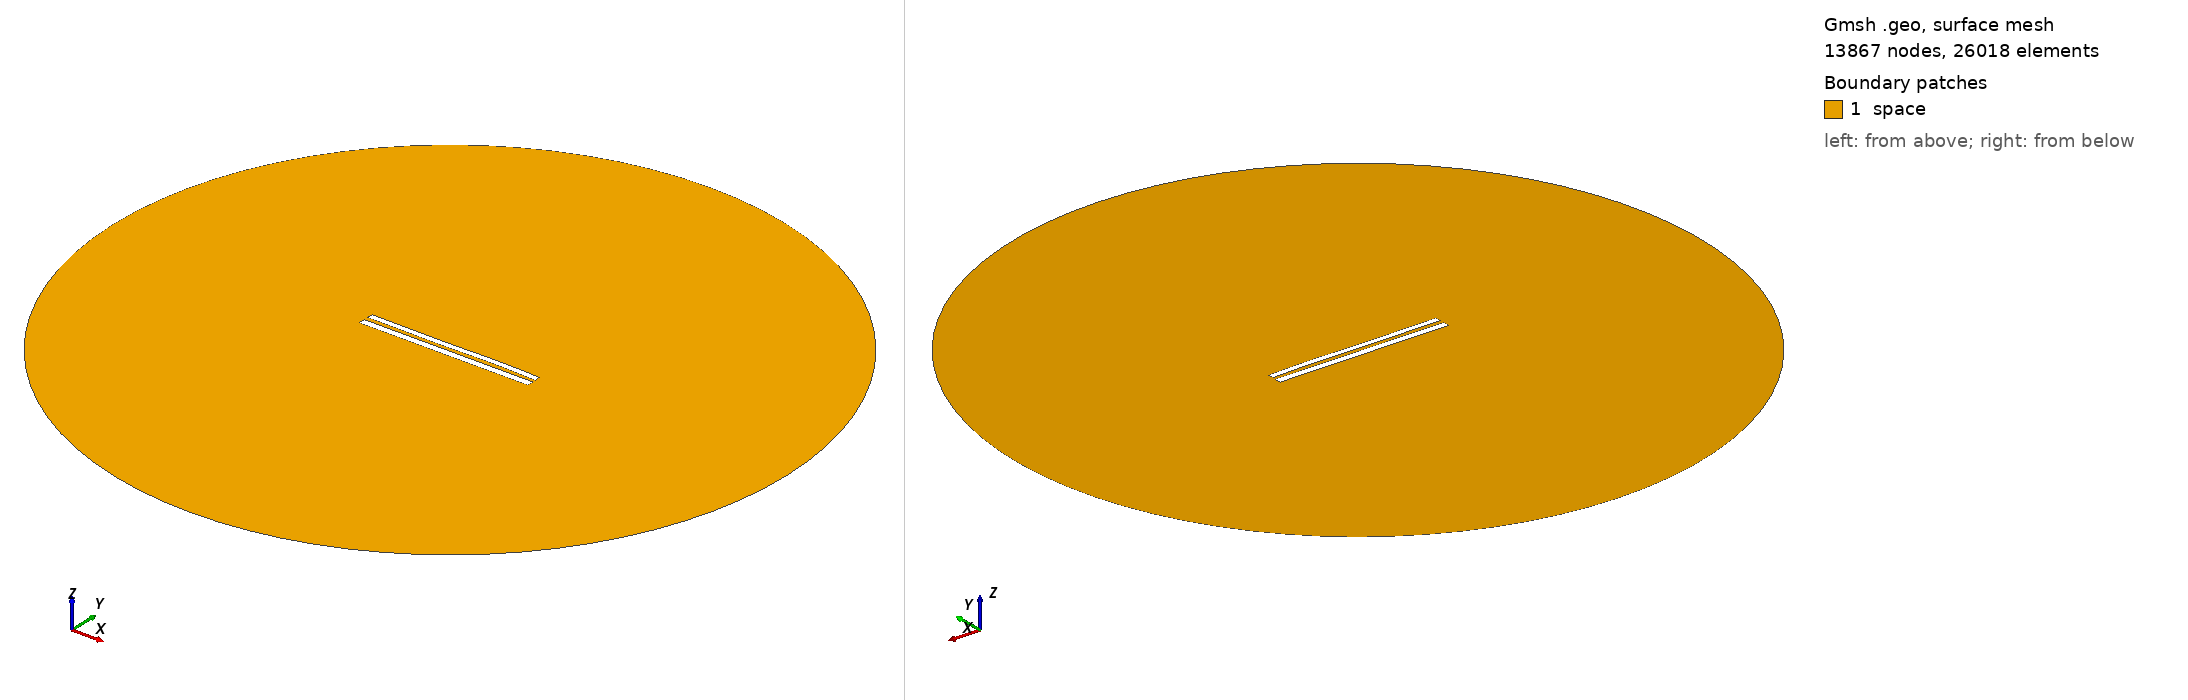

Gmsh geometry script, surface-meshed: 13867 nodes, 26018 surface elements. Boundary patches (legend numbers): 1 space. Left view from above one corner, right view from below the opposite corner. Legend entries are the model's physical surfaces. The drawing asked Gmsh for element sizes between 1% and 20% of the model's largest extent; the script's own settings can give other sizes.

=== 8929.geo (drawn) ===
//---------------------------------------
// Geometry kernel
//---------------------------------------

SetFactory("OpenCASCADE");



//---------------------------------------
// Parameters of the geometry
//---------------------------------------

// Overetch of the upper plate
overetch = 0.25;

// Distance between the plates
distance = 2.5;

// Discretization over the x axis (for the deformation)
nx = 50; 

// Length of the plate
L = 100 - overetch; 

// Number of modes
n = 4; 

// 1st mode coefficient
coeff(1) = -0.075;
beta(1) = 0.596864 * 3.1415926535 / L;

// 2nd mode coefficient
coeff(2) = 0.0;
beta(2) = 1.49418 * 3.1415926535 / L;

// 3rd mode coefficient
coeff(3) = -0.15;
beta(3) = 2.50025 * 3.1415926535 / L;

// 4th mode coefficient
coeff(4) = 0.07499999999999998;
beta(4) = 3.49999 * 3.1415926535 / L;



//---------------------------------------
// Upper plate (deformed rectangle)
//---------------------------------------

// Coordiantes of the upper plate
xmin = -50;
xmax = 50 - overetch;

// Height of the upper plate
yheight = 4 - 2 * overetch;

// Indexes of the points
UpperID[] = {};
LowerID[] = {};
LeftID[] = {};
RightID[] = {};

// Point index
p = 1;

// Horizontal edges
For i In {1:nx}
    x = xmin + (i-1)*(xmax - xmin)/(nx-1);

    y_bottom = distance / 2 + overetch;
    For j In {1:n}
        C = (Cosh(beta(j)*L) + Cos(beta(j)*L)) / (Sinh(beta(j)*L) + Sin(beta(j)*L));
        y_bottom  = y_bottom + coeff(j) * (Cosh(beta(j)*(x+50)) - Cos(beta(j)*(x+50)) - C * (Sinh(beta(j)*(x+50)) - Sin(beta(j)*(x+50))));
    EndFor

    y_top = y_bottom + yheight;

    Point(p) = {x, y_top, 0, 1.0};
    UpperID[i] = p;
    p = p + 1;

    Point(p) = {x, y_bottom, 0, 1.0};
    LowerID[i] = p;
    p = p + 1;
EndFor

// Create point lists
UpperPts[] = {}; LowerPts[] = {};
For i In {1:nx}
  UpperPts[] += {UpperID[i]};
  LowerPts[] += {LowerID[i]};
EndFor

// Build splines
Spline(1) = {UpperPts[]};
Spline(2) = {LowerPts[]};
Line(3) = {LowerPts[nx-1], UpperPts[nx-1]};
Line(4) = {LowerPts[0], UpperPts[0]};

// Build the plane surface
Curve Loop(1) = {2, 3, -1, -4};
Plane Surface(1) = {1};



//---------------------------------------
// Lower plate (rectangle)
//---------------------------------------

// Vertices
Point(1001) = {-50, -1, 0, 1.0};
Point(1002) = { 50, -1, 0, 1.0};
Point(1003) = { 50,  -5, 0, 1.0};
Point(1004) = {-50,  -5, 0, 1.0};

// Edges
Line(5) = {1001, 1002};
Line(6) = {1002, 1003};
Line(7) = {1003, 1004};
Line(8) = {1004, 1001};

// Plane surface
Line Loop(2) = {5, 6, 7, 8};
Plane Surface(2) = {2}; 



//---------------------------------------
// Outer (fictious) boundary
//---------------------------------------

// Points
Point(1005) = {0, 0, 0};       // Center
Point(1006) = {200, 0, 0};     // Start point
Point(1007) = {0, 200, 0};     // 90 degrees
Point(1008) = {-200, 0, 0};    // 180 degrees
Point(1009) = {0, -200, 0};    // 270 degrees

// Circle arcs (each needs start, center, end)
Circle(9) = {1006, 1005, 1007};
Circle(10) = {1007, 1005, 1008};
Circle(11) = {1008, 1005, 1009};
Circle(12) = {1009, 1005, 1006};

// Plane surface for the entire domain
Curve Loop(3) = {9, 10, 11, 12};
Surface(3) = {3};

// Subtract the plates from the whole domain to obtain the actual domain where we want to solve the equations
BooleanDifference{ Surface{3}; Delete; }{ Surface{1}; Surface{2}; Delete; }




//---------------------------------------
// Transfinite Lines/Curves
//---------------------------------------

// Set the number of points on the boundaries
r = 7;

// Plates
Transfinite Curve {1, 2} = 50*r Using Progression 1;
Transfinite Curve {3, 4} = 2*r Using Progression 1;
Transfinite Line {5, 7} = 50*r Using Progression 1;
Transfinite Line {6, 8} = 2*r Using Progression 1;

// Outer boundary
Transfinite Line {9, 10, 11, 12} = 20 Using Progression 1;



//---------------------------------------
// Physical groups
//---------------------------------------                

// Physical curves (boundaries)
Physical Line("force_segment", 10) = {2};
Physical Line("upper_plate", 11) = {1, 3, 4};
Physical Line("lower_plate", 12) = {5, 6, 7, 8};
Physical Line("boundary", 20) = {9, 10, 11, 12};

// Physical Surfaces
Physical Surface("space", 30) = {3};



//---------------------------------------
// 6. Generate the Mesh
//---------------------------------------

// 2D mesh generation
Mesh 2;
